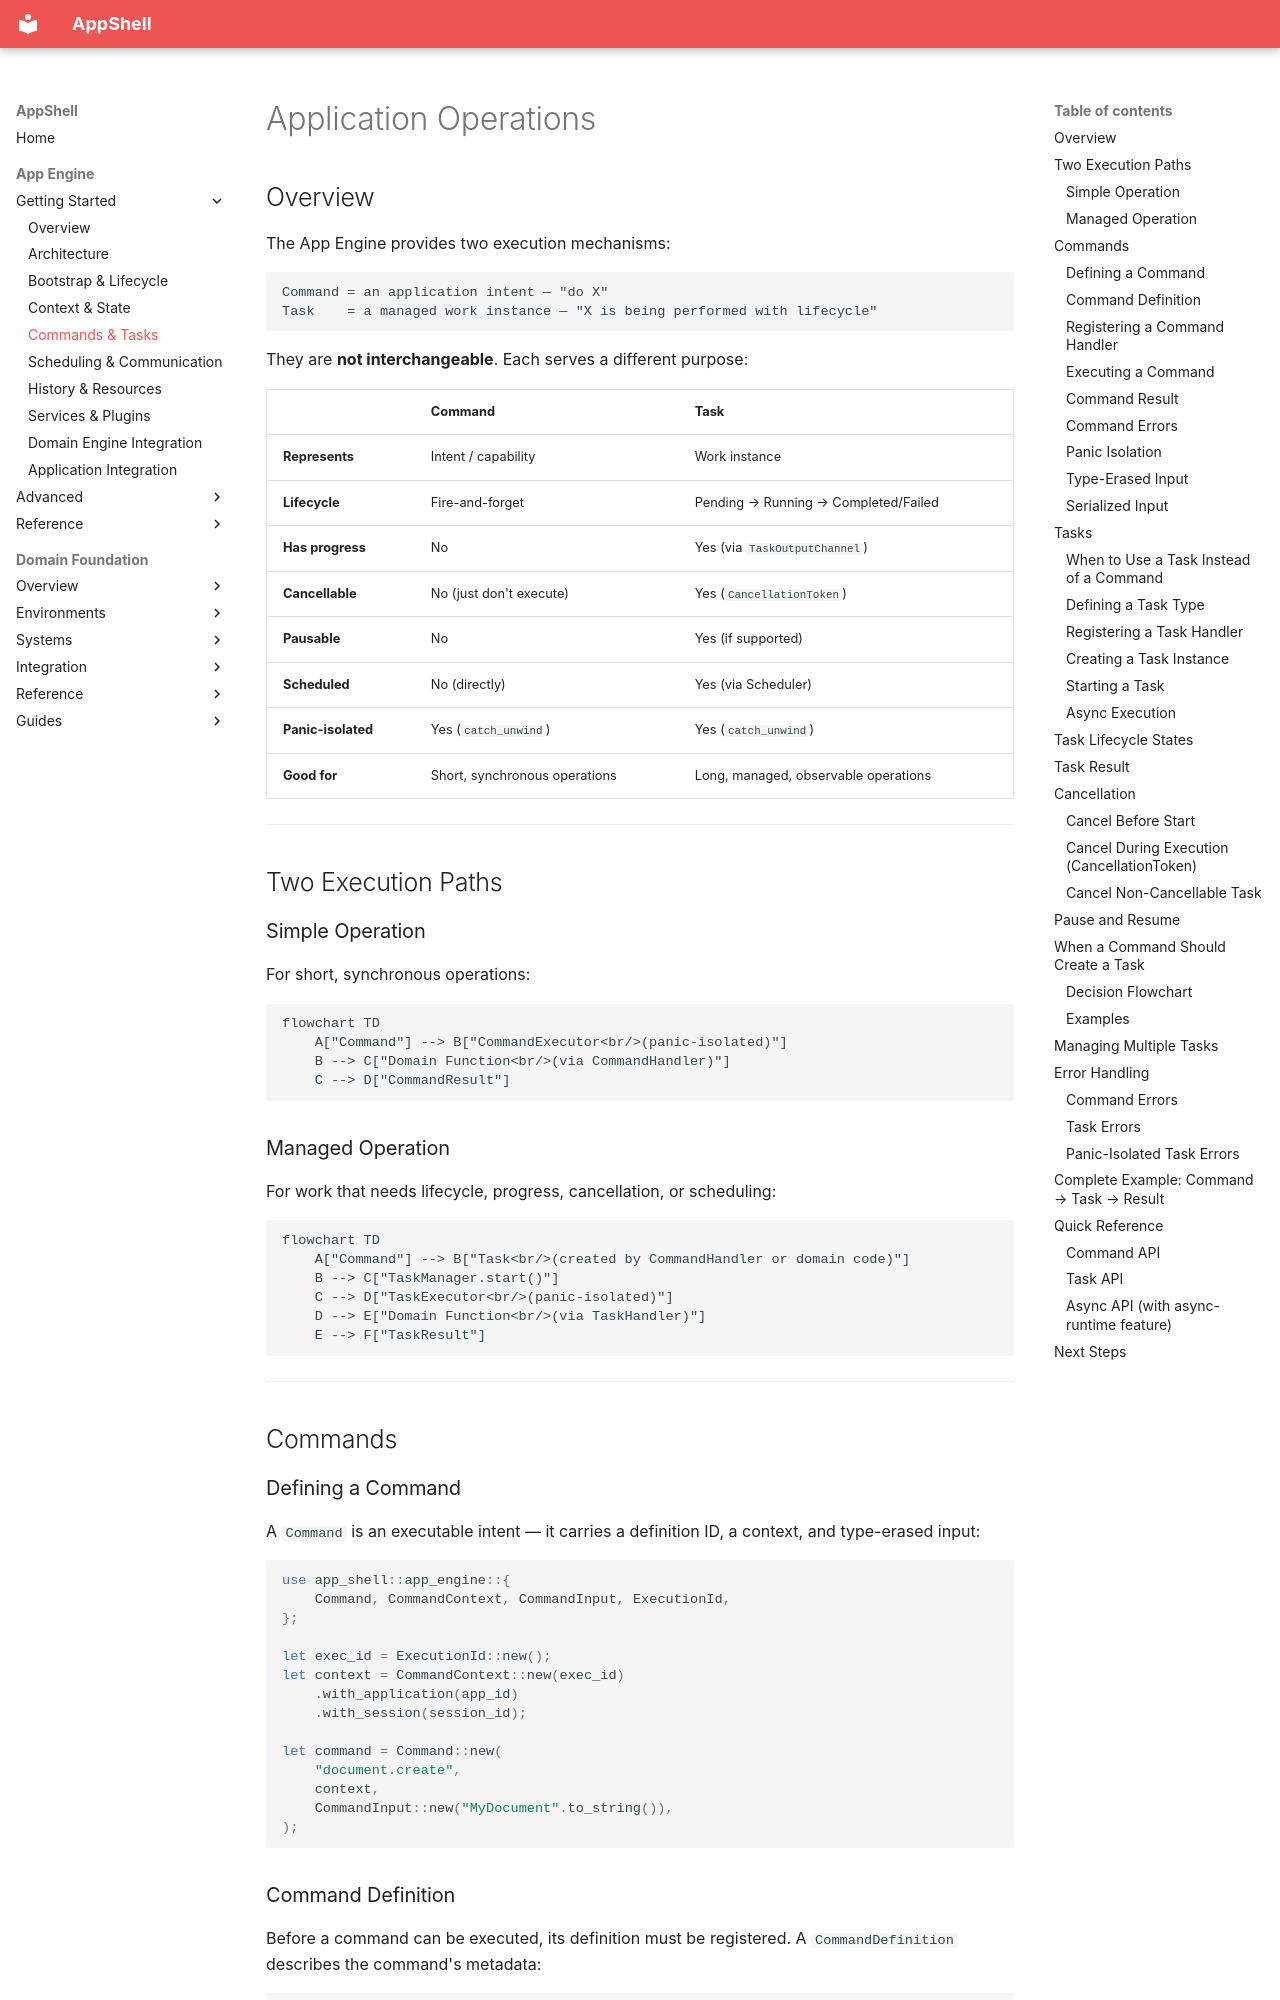

repository: Unique-Digital-Resources/AppShell · page: app_engine_docs/05-commands-and-tasks/index.html · generator: mkdocs

# Application Operations

## Overview

The App Engine provides two execution mechanisms:

```text
Command = an application intent — "do X"
Task    = a managed work instance — "X is being performed with lifecycle"
```

They are **not interchangeable**. Each serves a different purpose:

| | Command | Task |
|---|---|---|
| **Represents** | Intent / capability | Work instance |
| **Lifecycle** | Fire-and-forget | Pending → Running → Completed/Failed |
| **Has progress** | No | Yes (via `TaskOutputChannel`) |
| **Cancellable** | No (just don't execute) | Yes (`CancellationToken`) |
| **Pausable** | No | Yes (if supported) |
| **Scheduled** | No (directly) | Yes (via Scheduler) |
| **Panic-isolated** | Yes (`catch_unwind`) | Yes (`catch_unwind`) |
| **Good for** | Short, synchronous operations | Long, managed, observable operations |

---

## Two Execution Paths

### Simple Operation

For short, synchronous operations:

```mermaid
flowchart TD
    A["Command"] --> B["CommandExecutor<br/>(panic-isolated)"]
    B --> C["Domain Function<br/>(via CommandHandler)"]
    C --> D["CommandResult"]
```

### Managed Operation

For work that needs lifecycle, progress, cancellation, or scheduling:

```mermaid
flowchart TD
    A["Command"] --> B["Task<br/>(created by CommandHandler or domain code)"]
    B --> C["TaskManager.start()"]
    C --> D["TaskExecutor<br/>(panic-isolated)"]
    D --> E["Domain Function<br/>(via TaskHandler)"]
    E --> F["TaskResult"]
```

---

## Commands

### Defining a Command

A `Command` is an executable intent — it carries a definition ID, a context, and type-erased input:

```rust
use app_shell::app_engine::{
    Command, CommandContext, CommandInput, ExecutionId,
};

let exec_id = ExecutionId::new();
let context = CommandContext::new(exec_id)
    .with_application(app_id)
    .with_session(session_id);

let command = Command::new(
    "document.create",
    context,
    CommandInput::new("MyDocument".to_string()),
);
```

### Command Definition

Before a command can be executed, its definition must be registered. A `CommandDefinition` describes the command's metadata:

```rust
use app_shell::app_engine::CommandDefinition;

let definition = CommandDefinition::new(
    "document.create",           // id
    "Create Document",           // name
    "Creates a new document",    // description
)
.with_metadata("category", "file")
.with_version(Version::new(1, 0, 0))
.with_input_schema(PayloadSchema::of::<String>())
.with_output_schema(PayloadSchema::of::<String>());
```
